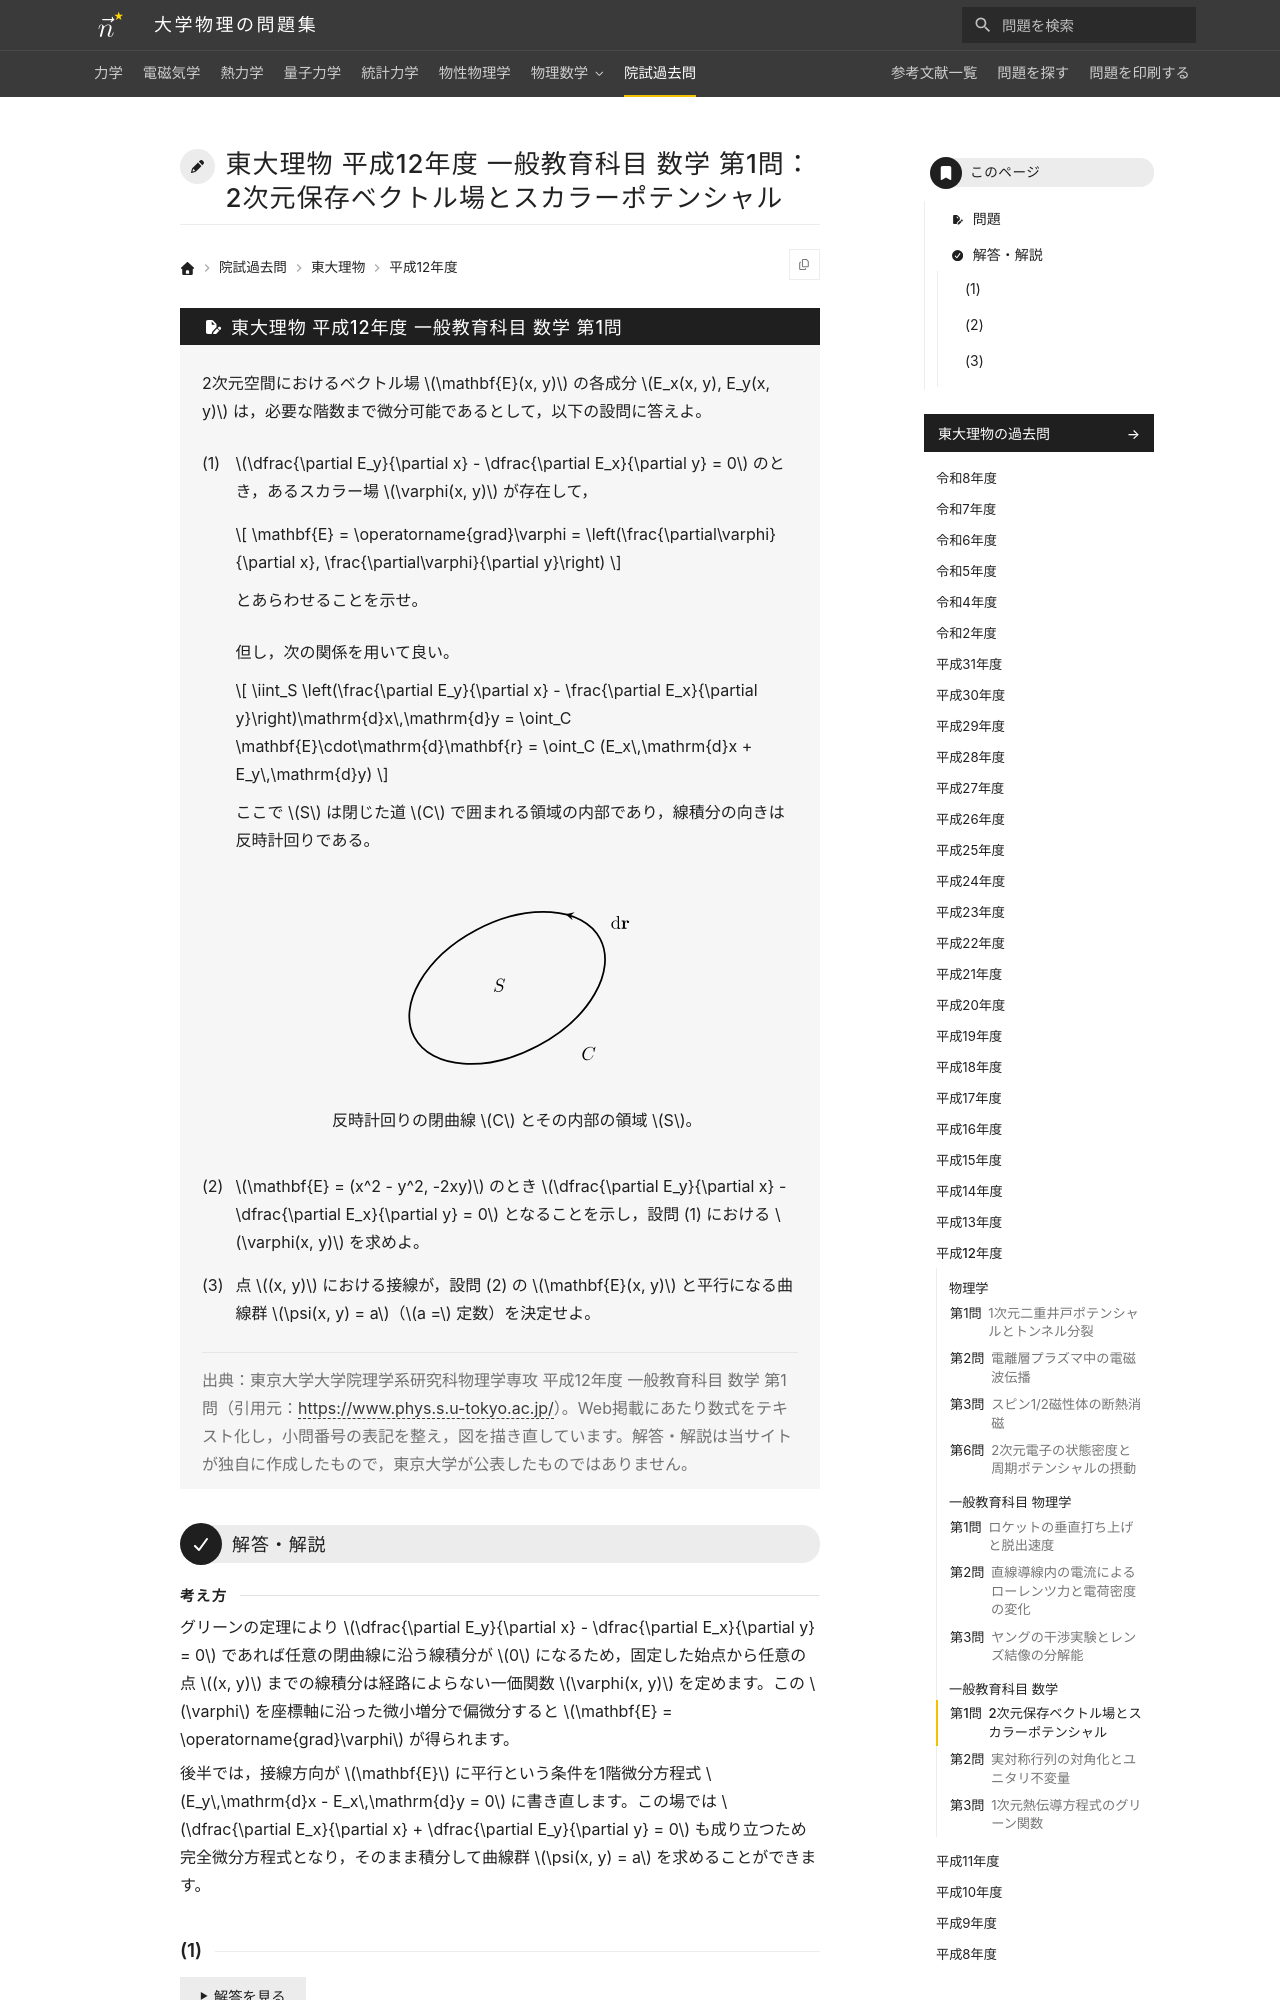

repository: Nanana-2/physics-site · page: pastexam/todai-ributsu/H12_ippan_sugaku_1/index.html · generator: mkdocs

---
title: 東大理物 平成12年度 一般教育科目 数学 第1問：2次元保存ベクトル場とスカラーポテンシャル
tags:
  - 院試過去問
  - 東大理物
  - ベクトル解析
  - 微積分
exam_university: 東京大学大学院理学系研究科物理学専攻
exam_year: 平成12年度
exam_subject: 一般教育科目 数学
exam_number: 第1問
exam_source_url: https://www.phys.s.u-tokyo.ac.jp/
exam_modified: Web掲載にあたり数式をテキスト化し，小問番号の表記を整え，図を描き直しています。
---

# 東大理物 平成12年度 一般教育科目 数学 第1問：2次元保存ベクトル場とスカラーポテンシャル

## 問題

2次元空間におけるベクトル場 $\mathbf{E}(x, y)$ の各成分 $E_x(x, y), E_y(x, y)$ は，必要な階数まで微分可能であるとして，以下の設問に答えよ。
{: .problem-lead }

(1) $\dfrac{\partial E_y}{\partial x} - \dfrac{\partial E_x}{\partial y} = 0$ のとき，あるスカラー場 $\varphi(x, y)$ が存在して，

$$
\mathbf{E} = \operatorname{grad}\varphi = \left(\frac{\partial\varphi}{\partial x}, \frac{\partial\varphi}{\partial y}\right)
$$

とあらわせることを示せ。

但し，次の関係を用いて良い。

$$
\iint_S \left(\frac{\partial E_y}{\partial x} - \frac{\partial E_x}{\partial y}\right)\mathrm{d}x\,\mathrm{d}y = \oint_C \mathbf{E}\cdot\mathrm{d}\mathbf{r} = \oint_C (E_x\,\mathrm{d}x + E_y\,\mathrm{d}y)
$$

ここで $S$ は閉じた道 $C$ で囲まれる領域の内部であり，線積分の向きは反時計回りである。

<figure class="problem-figure" markdown>
![閉曲線Cとその内部の領域S](../../assets/figures/pastexam-todai-ributsu/H12_ippan_sugaku_1-p-light.svg#only-light){ loading=lazy }
![閉曲線Cとその内部の領域S](../../assets/figures/pastexam-todai-ributsu/H12_ippan_sugaku_1-p-dark.svg#only-dark){ loading=lazy }
<figcaption markdown="span">反時計回りの閉曲線 $C$ とその内部の領域 $S$。</figcaption>
</figure>

(2) $\mathbf{E} = (x^2 - y^2, -2xy)$ のとき $\dfrac{\partial E_y}{\partial x} - \dfrac{\partial E_x}{\partial y} = 0$ となることを示し，設問 (1) における $\varphi(x, y)$ を求めよ。

(3) 点 $(x, y)$ における接線が，設問 (2) の $\mathbf{E}(x, y)$ と平行になる曲線群 $\psi(x, y) = a$（$a =$ 定数）を決定せよ。

> 出典：東京大学大学院理学系研究科物理学専攻 平成12年度 一般教育科目 数学 第1問（引用元：<https://www.phys.s.u-tokyo.ac.jp/>）。Web掲載にあたり数式をテキスト化し，小問番号の表記を整え，図を描き直しています。解答・解説は当サイトが独自に作成したもので，東京大学が公表したものではありません。

---

## 解答・解説

<div class="approach" markdown>
グリーンの定理により $\dfrac{\partial E_y}{\partial x} - \dfrac{\partial E_x}{\partial y} = 0$ であれば任意の閉曲線に沿う線積分が $0$ になるため，固定した始点から任意の点 $(x, y)$ までの線積分は経路によらない一価関数 $\varphi(x, y)$ を定めます。この $\varphi$ を座標軸に沿った微小増分で偏微分すると $\mathbf{E} = \operatorname{grad}\varphi$ が得られます。

後半では，接線方向が $\mathbf{E}$ に平行という条件を1階微分方程式 $E_y\,\mathrm{d}x - E_x\,\mathrm{d}y = 0$ に書き直します。この場では $\dfrac{\partial E_x}{\partial x} + \dfrac{\partial E_y}{\partial y} = 0$ も成り立つため完全微分方程式となり，そのまま積分して曲線群 $\psi(x, y) = a$ を求めることができます。
</div>
